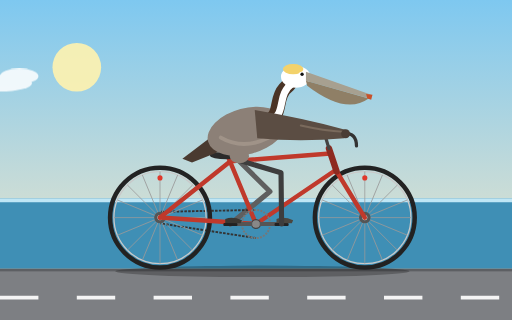
t = 0.00 s
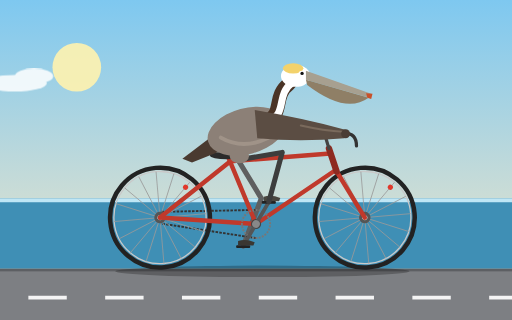
t = 1.67 s
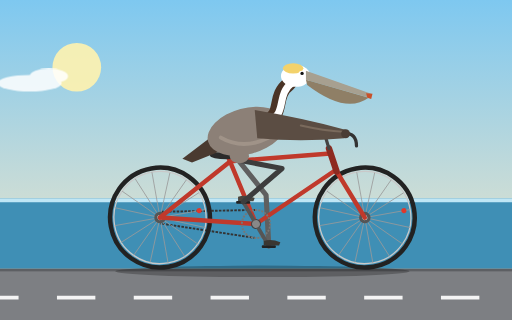
t = 3.33 s
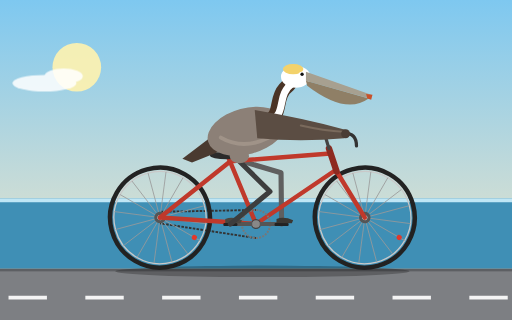
t = 5.00 s
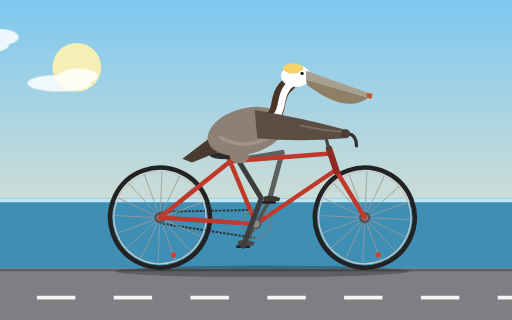
t = 6.67 s
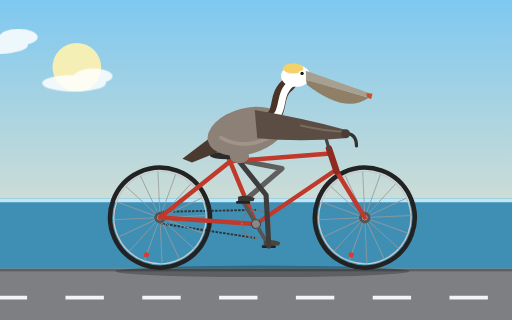
t = 8.33 s

The animated SVG that drew these frames (rendered in a browser with its animation timeline set to each time). Animation: 11 SMIL elements (animate=2,animateTransform=9); frames cover the first 8.33 s, repeats indefinitely.

<svg xmlns="http://www.w3.org/2000/svg" viewBox="0 0 800 500" width="800" height="500">
  <defs>
    <linearGradient id="sky" x1="0" y1="0" x2="0" y2="1">
      <stop offset="0" stop-color="#7ec8f0"/>
      <stop offset="1" stop-color="#fbe9c6"/>
    </linearGradient>
  </defs>

  <rect width="800" height="500" fill="url(#sky)"/>
  <circle cx="120" cy="105" r="38" fill="#fff3b0" opacity="0.9"/>
  <g fill="#ffffff" opacity="0.85">
    <g>
      <animateTransform attributeName="transform" type="translate" from="-250 0" to="1000 0" dur="70s" repeatCount="indefinite"/>
      <ellipse cx="100" cy="70" rx="45" ry="14"/>
      <ellipse cx="130" cy="58" rx="30" ry="13"/>
    </g>
    <g>
      <animateTransform attributeName="transform" type="translate" from="-700 0" to="550 0" dur="90s" repeatCount="indefinite"/>
      <ellipse cx="700" cy="130" rx="50" ry="13"/>
      <ellipse cx="730" cy="119" rx="30" ry="12"/>
    </g>
  </g>
  <rect x="0" y="310" width="800" height="110" fill="#3f8fb5"/>
  <rect x="0" y="310" width="800" height="6" fill="#bfe6f5"/>
  <rect x="0" y="420" width="800" height="80" fill="#7d7f83"/>
  <rect x="0" y="420" width="800" height="4" fill="#5d5f63"/>
  <g>
    <animateTransform attributeName="transform" type="translate" from="0 0" to="-120 0" dur="0.36s" repeatCount="indefinite"/>
    <line x1="-120" y1="465" x2="920" y2="465" stroke="#f4f4f4" stroke-width="6" stroke-dasharray="60 60"/>
  </g>
  <ellipse cx="410" cy="424" rx="230" ry="9" fill="#000000" opacity="0.25"/>

  <!-- far leg -->
  <path fill="none" stroke="#5f5f5f" stroke-width="8" stroke-linecap="round" stroke-linejoin="round" d="M372,250 L421.8,299.2 L360,350">
    <animate attributeName="d" dur="2s" repeatCount="indefinite" calcMode="linear"
      keyTimes="0;0.0833;0.1667;0.25;0.3333;0.4167;0.5;0.5833;0.6667;0.75;0.8333;0.9167;1"
      values="M372,250 L421.8,299.2 L360,350;
              M372,250 L432.2,285.9 L365.4,330;
              M372,250 L440.7,263.3 L380,315.4;
              M372,250 L441.5,241.7 L400,310;
              M372,250 L441,238.1 L420,315.4;
              M372,250 L441.9,250.4 L434.6,330;
              M372,250 L439.1,270 L440,350;
              M372,250 L429.3,290.1 L434.6,370;
              M372,250 L415.7,304.7 L420,384.6;
              M372,250 L407.5,310.3 L400,390;
              M372,250 L408.3,309.9 L380,384.6;
              M372,250 L413.7,306.2 L365.4,370;
              M372,250 L421.8,299.2 L360,350"/>
  </path>

  <!-- chain -->
  <g stroke="#333" stroke-width="3" stroke-dasharray="4 2">
    <line x1="400" y1="328" x2="250" y2="331"/>
    <line x1="400" y1="372" x2="250" y2="349"/>
  </g>

  <!-- rear wheel -->
  <g transform="translate(250,340)">
    <g>
      <animateTransform attributeName="transform" type="rotate" from="0" to="360" dur="1.5s" repeatCount="indefinite"/>
      <circle r="78" fill="none" stroke="#222" stroke-width="7"/>
      <circle r="72" fill="none" stroke="#c9c9c9" stroke-width="2"/>
      <g stroke="#9a9a9a" stroke-width="1.2">
        <line x1="-72" y1="0" x2="72" y2="0"/>
        <line x1="-72" y1="0" x2="72" y2="0" transform="rotate(22.5)"/>
        <line x1="-72" y1="0" x2="72" y2="0" transform="rotate(45)"/>
        <line x1="-72" y1="0" x2="72" y2="0" transform="rotate(67.5)"/>
        <line x1="-72" y1="0" x2="72" y2="0" transform="rotate(90)"/>
        <line x1="-72" y1="0" x2="72" y2="0" transform="rotate(112.5)"/>
        <line x1="-72" y1="0" x2="72" y2="0" transform="rotate(135)"/>
        <line x1="-72" y1="0" x2="72" y2="0" transform="rotate(157.5)"/>
      </g>
      <circle cx="0" cy="-62" r="4" fill="#e0382b"/>
      <circle r="9" fill="#555"/>
      <circle r="4" fill="#ddd"/>
    </g>
  </g>

  <!-- front wheel -->
  <g transform="translate(570,340)">
    <g>
      <animateTransform attributeName="transform" type="rotate" from="0" to="360" dur="1.5s" repeatCount="indefinite"/>
      <circle r="78" fill="none" stroke="#222" stroke-width="7"/>
      <circle r="72" fill="none" stroke="#c9c9c9" stroke-width="2"/>
      <g stroke="#9a9a9a" stroke-width="1.2">
        <line x1="-72" y1="0" x2="72" y2="0"/>
        <line x1="-72" y1="0" x2="72" y2="0" transform="rotate(22.5)"/>
        <line x1="-72" y1="0" x2="72" y2="0" transform="rotate(45)"/>
        <line x1="-72" y1="0" x2="72" y2="0" transform="rotate(67.5)"/>
        <line x1="-72" y1="0" x2="72" y2="0" transform="rotate(90)"/>
        <line x1="-72" y1="0" x2="72" y2="0" transform="rotate(112.5)"/>
        <line x1="-72" y1="0" x2="72" y2="0" transform="rotate(135)"/>
        <line x1="-72" y1="0" x2="72" y2="0" transform="rotate(157.5)"/>
      </g>
      <circle cx="0" cy="-62" r="4" fill="#e0382b"/>
      <circle r="9" fill="#555"/>
      <circle r="4" fill="#ddd"/>
    </g>
  </g>

  <!-- frame -->
  <g fill="none" stroke="#c0392b" stroke-width="7" stroke-linecap="round" stroke-linejoin="round">
    <line x1="250" y1="340" x2="400" y2="350"/>
    <line x1="250" y1="340" x2="360" y2="252"/>
    <line x1="400" y1="350" x2="356" y2="244"/>
    <line x1="360" y1="252" x2="516" y2="240"/>
    <line x1="400" y1="350" x2="524" y2="266"/>
    <line x1="570" y1="340" x2="526" y2="268"/>
  </g>
  <line x1="514" y1="232" x2="526" y2="268" stroke="#8e2a20" stroke-width="10" stroke-linecap="round"/>
  <line x1="514" y1="232" x2="508" y2="212" stroke="#444" stroke-width="5" stroke-linecap="round"/>
  <path d="M498,212 L538,208 Q557,208 557,228" fill="none" stroke="#333" stroke-width="5" stroke-linecap="round" stroke-linejoin="round"/>
  <line x1="356" y1="244" x2="356" y2="238" stroke="#444" stroke-width="5" stroke-linecap="round"/>
  <ellipse cx="354" cy="243" rx="26" ry="6" fill="#2b2b2b"/>
  <circle cx="400" cy="350" r="8" fill="#444"/>

  <!-- crank assembly -->
  <g transform="translate(400,350)">
    <g>
      <animateTransform attributeName="transform" type="rotate" from="0" to="360" dur="2s" repeatCount="indefinite"/>
      <circle r="22" fill="none" stroke="#777" stroke-width="3" stroke-dasharray="3 2"/>
      <line x1="-40" y1="0" x2="40" y2="0" stroke="#555" stroke-width="6" stroke-linecap="round"/>
      <circle r="6" fill="#888"/>
      <g transform="translate(40,0)">
        <g>
          <animateTransform attributeName="transform" type="rotate" from="0" to="-360" dur="2s" repeatCount="indefinite"/>
          <rect x="-11" y="-1.5" width="22" height="4.5" rx="1.5" fill="#222"/>
          <path d="M-8,-8 Q4,-12 18,-6 L16,-1 L-8,-1.5 Z" fill="#4a463f"/>
        </g>
      </g>
      <g transform="translate(-40,0)">
        <g>
          <animateTransform attributeName="transform" type="rotate" from="0" to="-360" dur="2s" repeatCount="indefinite"/>
          <rect x="-11" y="-1.5" width="22" height="4.5" rx="1.5" fill="#222"/>
          <path d="M-8,-8 Q4,-12 18,-6 L16,-1 L-8,-1.5 Z" fill="#3a3732"/>
        </g>
      </g>
    </g>
  </g>

  <!-- pelican tail and body -->
  <path d="M338,208 L285,248 L300,254 L345,236 Z" fill="#4a3a30"/>
  <ellipse cx="385" cy="205" rx="62" ry="36" transform="rotate(-15 385 205)" fill="#8c8077"/>
  <path d="M345,215 Q380,235 420,215" fill="none" stroke="#a89c91" stroke-width="6" stroke-linecap="round" opacity="0.7"/>

  <!-- neck and head -->
  <g>
    <animateTransform attributeName="transform" type="translate" values="0,0;0,-2;0,0" dur="1s" repeatCount="indefinite"/>
    <path d="M415,192 C445,180 425,152 452,132" fill="none" stroke="#4a3426" stroke-width="22" stroke-linecap="round"/>
    <path d="M420,190 C450,178 430,150 457,130" fill="none" stroke="#ffffff" stroke-width="11" stroke-linecap="round"/>
    <ellipse cx="462" cy="120" rx="23" ry="17" fill="#ffffff"/>
    <ellipse cx="458" cy="108" rx="16" ry="8" fill="#f3d26b"/>
    <path d="M478,112 L580,148 L577,154 L478,126 Z" fill="#a7a090"/>
    <path d="M478,126 L576,154 Q540,180 480,134 Z" fill="#8f7f66"/>
    <path d="M572,147 L582,148 L580,156 L574,154 Z" fill="#c8512a"/>
    <circle cx="471" cy="116" r="4" fill="#ffffff"/>
    <circle cx="472" cy="116" r="2.6" fill="#111"/>
  </g>

  <!-- wing on handlebar -->
  <path d="M398,172 Q470,184 541,203 L538,216 Q470,222 402,216 Z" fill="#5b4d43"/>
  <path d="M470,196 Q505,204 538,206" fill="none" stroke="#7a6a5c" stroke-width="3" stroke-linecap="round"/>
  <circle cx="540" cy="209" r="7" fill="#4a3d35"/>

  <!-- near leg -->
  <path fill="none" stroke="#3d3d3d" stroke-width="8" stroke-linecap="round" stroke-linejoin="round" d="M372,250 L439.1,270 L440,350">
    <animate attributeName="d" dur="2s" repeatCount="indefinite" calcMode="linear"
      keyTimes="0;0.0833;0.1667;0.25;0.3333;0.4167;0.5;0.5833;0.6667;0.75;0.8333;0.9167;1"
      values="M372,250 L439.1,270 L440,350;
              M372,250 L429.3,290.1 L434.6,370;
              M372,250 L415.7,304.7 L420,384.6;
              M372,250 L407.5,310.3 L400,390;
              M372,250 L408.3,309.9 L380,384.6;
              M372,250 L413.7,306.2 L365.4,370;
              M372,250 L421.8,299.2 L360,350;
              M372,250 L432.2,285.9 L365.4,330;
              M372,250 L440.7,263.3 L380,315.4;
              M372,250 L441.5,241.7 L400,310;
              M372,250 L441,238.1 L420,315.4;
              M372,250 L441.9,250.4 L434.6,330;
              M372,250 L439.1,270 L440,350"/>
  </path>
  <ellipse cx="374" cy="244" rx="15" ry="11" fill="#8c8077"/>
</svg>
